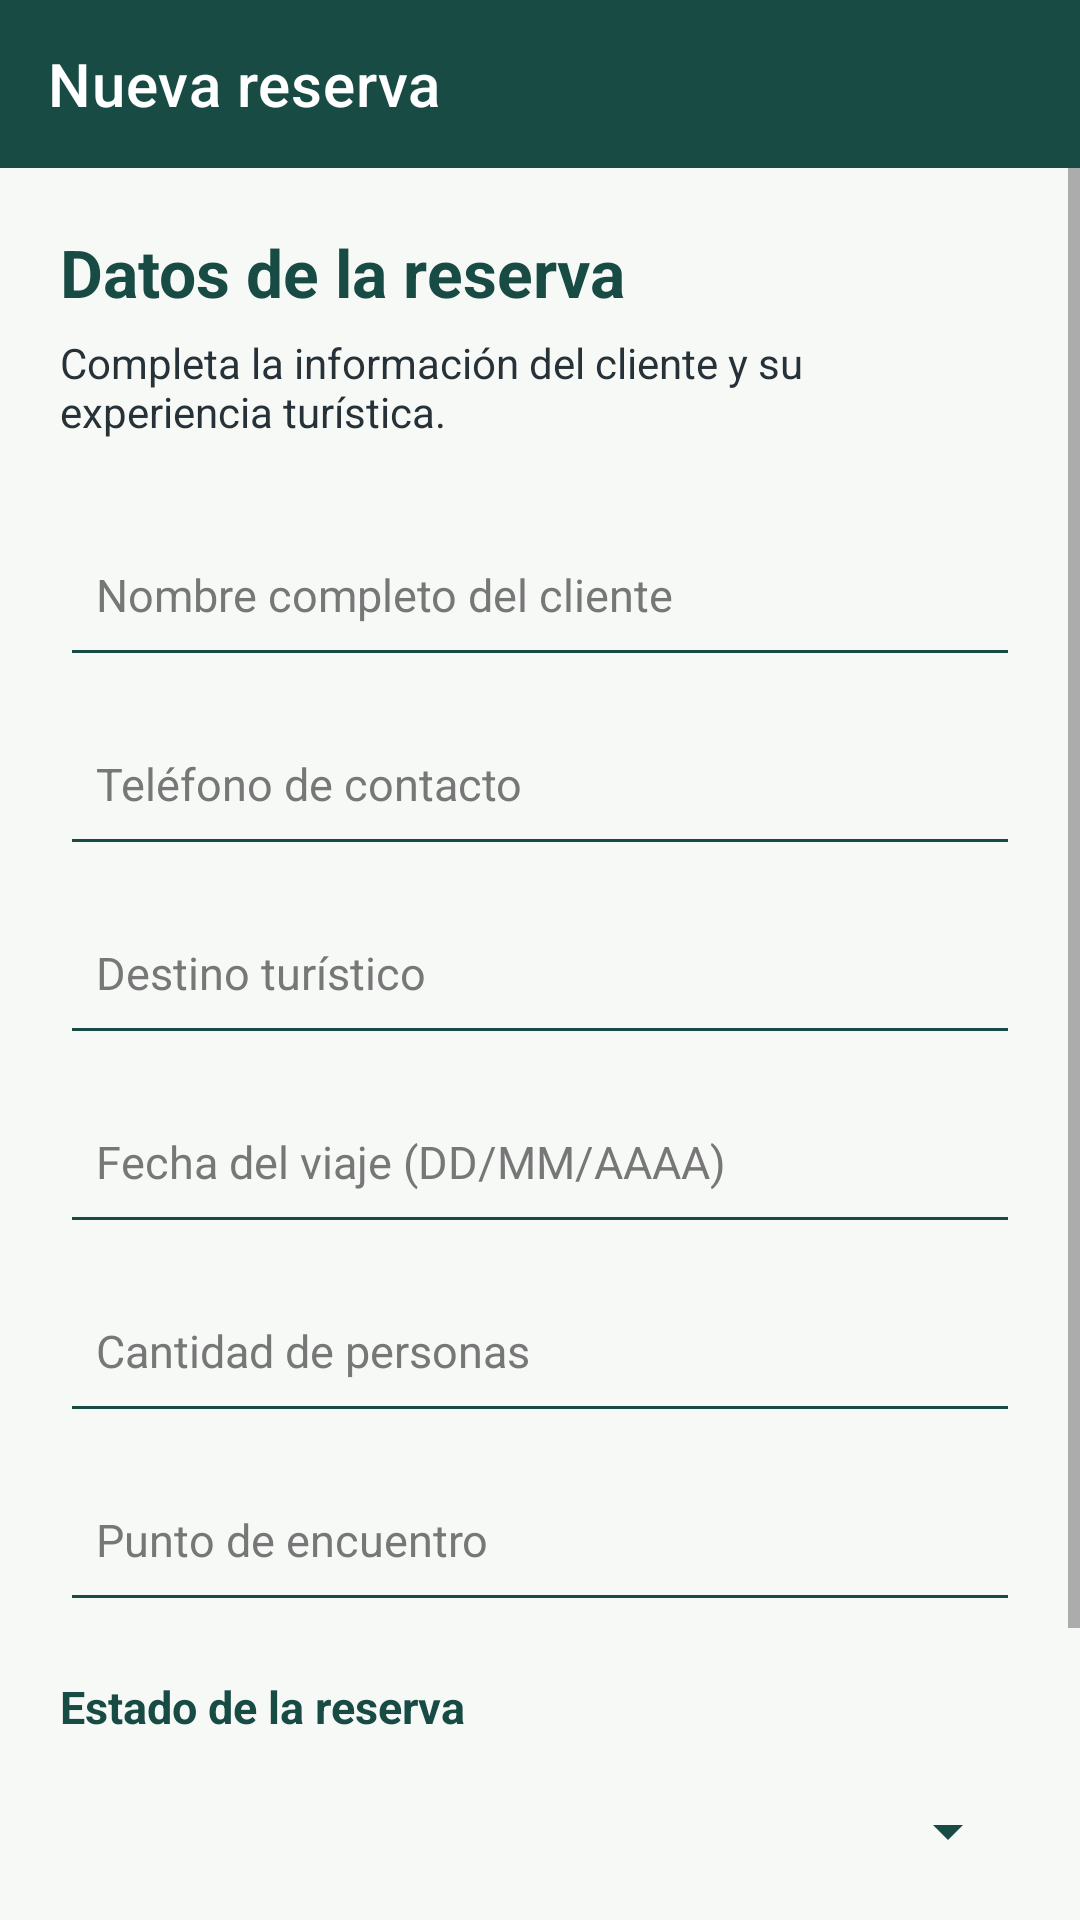

Android layout source for this screen:
<!-- AndroidManifest.xml: application theme Theme.NEXORAADVENTURES -->
<!-- res/layout/activity_reservation_form.xml -->
<?xml version="1.0" encoding="utf-8"?>
<LinearLayout
    xmlns:android="http://schemas.android.com/apk/res/android"
    xmlns:app="http://schemas.android.com/apk/res-auto"
    android:layout_width="match_parent"
    android:layout_height="match_parent"
    android:orientation="vertical"
    android:background="@color/nexora_background">

    

    <com.google.android.material.appbar.MaterialToolbar
        android:id="@+id/toolbarFormulario"
        android:layout_width="match_parent"
        android:layout_height="?attr/actionBarSize"
        android:background="@color/nexora_primary"
        app:title="Nueva reserva"
        app:titleTextColor="@color/nexora_text_light"
        app:navigationIconTint="@color/nexora_text_light"/>

    

    <ScrollView
        android:layout_width="match_parent"
        android:layout_height="0dp"
        android:layout_weight="1"
        android:fillViewport="true"
        android:clipToPadding="false">

        <LinearLayout
            android:layout_width="match_parent"
            android:layout_height="wrap_content"
            android:orientation="vertical"
            android:padding="20dp">

            

            <TextView
                android:layout_width="match_parent"
                android:layout_height="wrap_content"
                android:text="Datos de la reserva"
                android:textColor="@color/nexora_primary"
                android:textSize="22sp"
                android:textStyle="bold"/>

            <TextView
                android:layout_width="match_parent"
                android:layout_height="wrap_content"
                android:layout_marginTop="6dp"
                android:layout_marginBottom="16dp"
                android:text="Completa la información del cliente y su experiencia turística."
                android:textColor="@color/nexora_text"
                android:textSize="14sp"/>

            

            <EditText
                android:id="@+id/etNombreCliente"
                android:layout_width="match_parent"
                android:layout_height="55dp"
                android:layout_marginTop="8dp"
                android:backgroundTint="@color/nexora_primary"
                android:hint="Nombre completo del cliente"
                android:inputType="textCapWords"
                android:padding="12dp"
                android:textColor="@color/nexora_text"
                android:textColorHint="#777777"
                android:textSize="15sp"/>

            

            <EditText
                android:id="@+id/etTelefono"
                android:layout_width="match_parent"
                android:layout_height="55dp"
                android:layout_marginTop="8dp"
                android:backgroundTint="@color/nexora_primary"
                android:hint="Teléfono de contacto"
                android:inputType="phone"
                android:padding="12dp"
                android:textColor="@color/nexora_text"
                android:textColorHint="#777777"
                android:textSize="15sp"/>

            

            <EditText
                android:id="@+id/etDestino"
                android:layout_width="match_parent"
                android:layout_height="55dp"
                android:layout_marginTop="8dp"
                android:backgroundTint="@color/nexora_primary"
                android:hint="Destino turístico"
                android:inputType="textCapWords"
                android:padding="12dp"
                android:textColor="@color/nexora_text"
                android:textColorHint="#777777"
                android:textSize="15sp"/>

            

            <EditText
                android:id="@+id/etFechaViaje"
                android:layout_width="match_parent"
                android:layout_height="55dp"
                android:layout_marginTop="8dp"
                android:backgroundTint="@color/nexora_primary"
                android:hint="Fecha del viaje (DD/MM/AAAA)"
                android:inputType="text"
                android:padding="12dp"
                android:textColor="@color/nexora_text"
                android:textColorHint="#777777"
                android:textSize="15sp"/>

            

            <EditText
                android:id="@+id/etCantidadPersonas"
                android:layout_width="match_parent"
                android:layout_height="55dp"
                android:layout_marginTop="8dp"
                android:backgroundTint="@color/nexora_primary"
                android:hint="Cantidad de personas"
                android:inputType="number"
                android:padding="12dp"
                android:textColor="@color/nexora_text"
                android:textColorHint="#777777"
                android:textSize="15sp"/>

            

            <EditText
                android:id="@+id/etPuntoEncuentro"
                android:layout_width="match_parent"
                android:layout_height="55dp"
                android:layout_marginTop="8dp"
                android:backgroundTint="@color/nexora_primary"
                android:hint="Punto de encuentro"
                android:inputType="textCapSentences"
                android:padding="12dp"
                android:textColor="@color/nexora_text"
                android:textColorHint="#777777"
                android:textSize="15sp"/>

            

            <TextView
                android:layout_width="match_parent"
                android:layout_height="wrap_content"
                android:layout_marginTop="18dp"
                android:text="Estado de la reserva"
                android:textColor="@color/nexora_primary"
                android:textSize="15sp"
                android:textStyle="bold"/>

            <Spinner
                android:id="@+id/spinnerEstadoReserva"
                android:layout_width="match_parent"
                android:layout_height="55dp"
                android:layout_marginTop="4dp"
                android:backgroundTint="@color/nexora_primary"/>

            

            <LinearLayout
                android:layout_width="match_parent"
                android:layout_height="wrap_content"
                android:layout_marginTop="24dp"
                android:layout_marginBottom="20dp"
                android:orientation="horizontal"
                android:gravity="center"
                android:weightSum="2">

                <com.google.android.material.button.MaterialButton
                    android:id="@+id/btnCancelarReserva"
                    android:layout_width="0dp"
                    android:layout_height="55dp"
                    android:layout_weight="1"
                    android:layout_marginEnd="6dp"
                    android:text="CANCELAR"
                    android:textColor="@color/nexora_primary"
                    app:backgroundTint="@color/nexora_surface"
                    app:strokeColor="@color/nexora_primary"
                    app:strokeWidth="1dp"
                    app:cornerRadius="10dp"/>

                <com.google.android.material.button.MaterialButton
                    android:id="@+id/btnGuardarReserva"
                    android:layout_width="0dp"
                    android:layout_height="55dp"
                    android:layout_weight="1"
                    android:layout_marginStart="6dp"
                    android:text="REGISTRAR"
                    android:textColor="@color/nexora_text_light"
                    app:backgroundTint="@color/nexora_primary"
                    app:cornerRadius="10dp"/>

            </LinearLayout>

        </LinearLayout>

    </ScrollView>

</LinearLayout>
<!-- resources referenced by this layout -->
<resources>
  <color name="nexora_background">#F7F9F7</color>
  <color name="nexora_primary">#174B43</color>
  <color name="nexora_surface">#FFFFFF</color>
  <color name="nexora_text">#263238</color>
  <color name="nexora_text_light">#FFFFFF</color>
  <style name="Theme.NEXORAADVENTURES" parent="Theme.MaterialComponents.DayNight.NoActionBar">
  
          <item name="colorPrimary">
              @color/nexora_primary
          </item>
  
          <item name="colorPrimaryVariant">
              @color/nexora_primary_dark
          </item>
  
          <item name="colorSecondary">
              @color/nexora_secondary
          </item>
  
          <item name="android:windowBackground">
              @color/nexora_background
          </item>
  
          <item name="android:statusBarColor">
              @color/nexora_primary_dark
          </item>
  
          <item name="android:navigationBarColor">
              @color/nexora_primary_dark
          </item>
  
          <item name="android:windowLightStatusBar">false</item>
          <item name="android:windowLightNavigationBar">false</item>
  
      </style>
  <color name="nexora_primary_dark">#10362F</color>
  <color name="nexora_secondary">#F28C28</color>
</resources>
